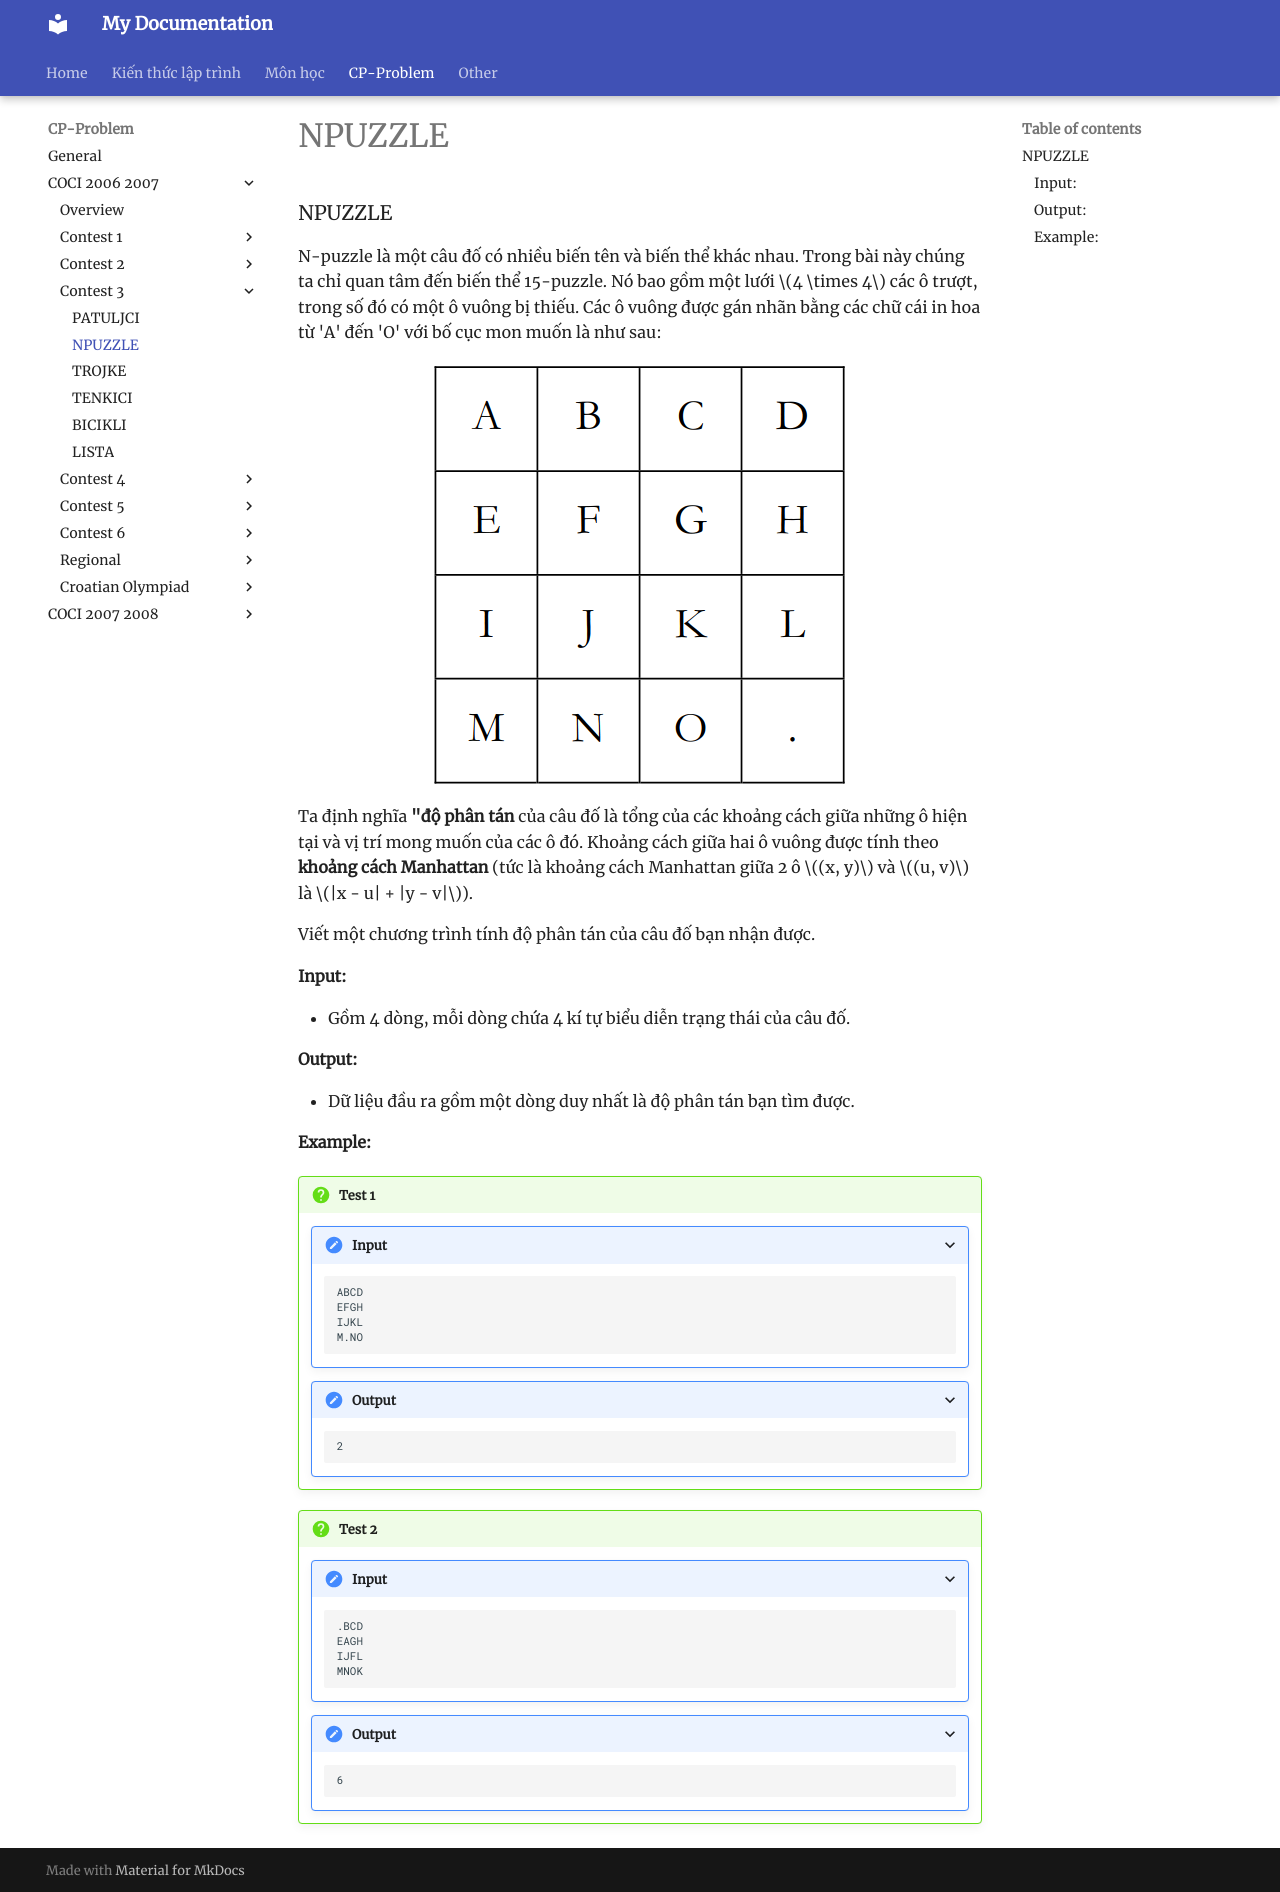

repository: HiGiangcoder/CodeDiary · page: Problem/coci0607/Contest3/P2_NPUZZLE/index.html · generator: mkdocs

### NPUZZLE

N-puzzle là một câu đố có nhiều biến tên và biến thể khác nhau. Trong bài này chúng ta chỉ quan tâm đến biến thể 15-puzzle. Nó bao gồm một lưới $4 \times 4$ các ô trượt, trong số đó có một ô vuông bị thiếu. Các ô vuông được gán nhãn bằng các chữ cái in hoa từ 'A' đến 'O' với bố cục mon muốn là như sau:

![table problem 2](prob2.png)

Ta định nghĩa **"độ phân tán** của câu đố là tổng của các khoảng cách giữa những ô hiện tại và vị trí mong muốn của các ô đó. Khoảng cách giữa hai ô vuông được tính theo **khoảng cách Manhattan** (tức là khoảng cách Manhattan giữa 2 ô $(x, y)$ và $(u, v)$ là $|x - u| + |y - v|$).

Viết một chương trình tính độ phân tán của câu đố bạn nhận được.


#### Input:
- Gồm 4 dòng, mỗi dòng chứa 4 kí tự biểu diễn trạng thái của câu đố.

#### Output:
- Dữ liệu đầu ra gồm một dòng duy nhất là độ phân tán bạn tìm được.

#### Example:

!!! question "Test 1"
    ???+ "Input"
        ```
        ABCD
        EFGH
        IJKL
        M.NO
        ```
    ???+ "Output"
        ```
        2
        ```

!!! question "Test 2"
    ???+ "Input"
        ```
        .BCD
        EAGH
        IJFL
        MNOK
        ```
    ???+ "Output"
        ```
        6
        ```
        
